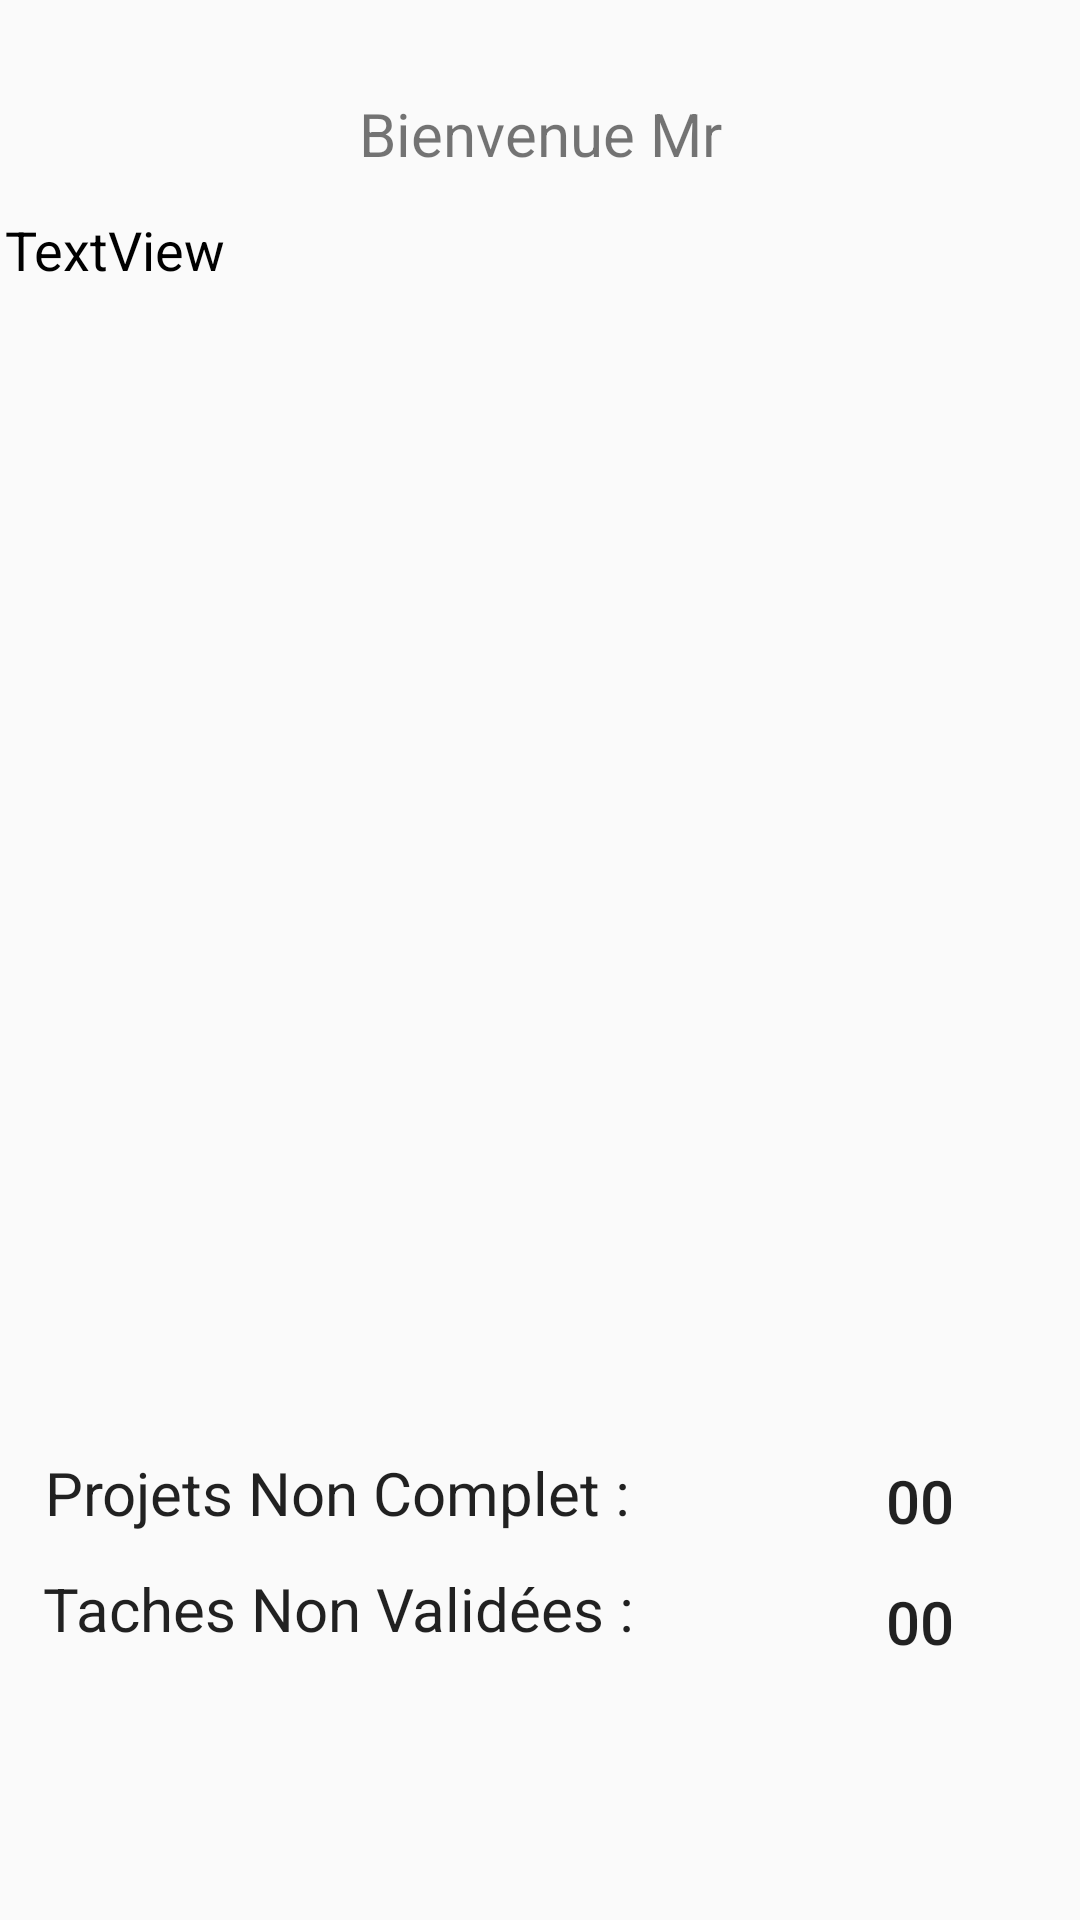

This screen was rendered from an Android layout file. Write that file and the resources it references.
<!-- AndroidManifest.xml: application theme Theme.TaskManagement -->
<!-- res/layout/fragment_home.xml -->
<?xml version="1.0" encoding="utf-8"?>
<androidx.constraintlayout.widget.ConstraintLayout xmlns:android="http://schemas.android.com/apk/res/android"
    xmlns:app="http://schemas.android.com/apk/res-auto"
    xmlns:tools="http://schemas.android.com/tools"
    android:layout_width="match_parent"
    android:layout_height="match_parent"
    tools:context=".ui.home.HomeFragment">

    <TextView
        android:id="@+id/text_home"
        android:layout_width="wrap_content"
        android:layout_height="wrap_content"
        android:layout_marginStart="8dp"
        android:layout_marginTop="8dp"
        android:layout_marginEnd="8dp"
        android:gravity="center"
        android:textAlignment="center"
        android:textSize="10sp"
        app:layout_constraintBottom_toBottomOf="parent"
        app:layout_constraintEnd_toEndOf="parent"
        app:layout_constraintStart_toStartOf="parent"
        app:layout_constraintTop_toTopOf="parent"
        app:layout_constraintVertical_bias="0.952" />

    <TextView
        android:id="@+id/text_welcome"
        android:layout_width="match_parent"
        android:layout_height="wrap_content"
        android:layout_marginStart="8dp"
        android:layout_marginTop="8dp"
        android:layout_marginEnd="8dp"
        android:text="Bienvenue Mr"
        android:textAlignment="center"
        android:textSize="20sp"
        app:layout_constraintBottom_toBottomOf="parent"
        app:layout_constraintEnd_toEndOf="parent"
        app:layout_constraintHorizontal_bias="0.0"
        app:layout_constraintStart_toStartOf="parent"
        app:layout_constraintTop_toTopOf="parent"
        app:layout_constraintVertical_bias="0.038" />

    <TextView
        android:id="@+id/textView2"
        android:layout_width="231dp"
        android:layout_height="59dp"
        android:text="Projets Non Complet :"
        android:textAppearance="@style/TextAppearance.AppCompat.Body1"
        android:textSize="20sp"
        app:layout_constraintBottom_toBottomOf="parent"
        app:layout_constraintEnd_toEndOf="parent"
        app:layout_constraintHorizontal_bias="0.116"
        app:layout_constraintStart_toStartOf="parent"
        app:layout_constraintTop_toTopOf="parent"
        app:layout_constraintVertical_bias="0.833" />

    <TextView
        android:id="@+id/Num_Project"
        android:layout_width="42dp"
        android:layout_height="33dp"
        android:text="00"
        android:textAppearance="@style/TextAppearance.AppCompat.Body2"
        android:textSize="20sp"
        app:layout_constraintBottom_toBottomOf="parent"
        app:layout_constraintEnd_toEndOf="parent"
        app:layout_constraintHorizontal_bias="0.929"
        app:layout_constraintStart_toStartOf="parent"
        app:layout_constraintTop_toTopOf="parent"
        app:layout_constraintVertical_bias="0.802" />

    <TextView
        android:id="@+id/Num_team"
        android:layout_width="42dp"
        android:layout_height="33dp"
        android:text="00"
        android:textAppearance="@style/TextAppearance.AppCompat.Body2"
        android:textSize="20sp"
        app:layout_constraintBottom_toBottomOf="parent"
        app:layout_constraintEnd_toEndOf="parent"
        app:layout_constraintHorizontal_bias="0.929"
        app:layout_constraintStart_toStartOf="parent"
        app:layout_constraintTop_toTopOf="parent"
        app:layout_constraintVertical_bias="0.868" />

    <TextView
        android:id="@+id/textView3"
        android:layout_width="252dp"
        android:layout_height="68dp"
        android:text="Taches Non Validées :"
        android:textAppearance="@style/TextAppearance.AppCompat.Body1"
        android:textSize="20sp"
        app:layout_constraintBottom_toBottomOf="parent"
        app:layout_constraintEnd_toEndOf="parent"
        app:layout_constraintHorizontal_bias="0.132"
        app:layout_constraintStart_toStartOf="parent"
        app:layout_constraintTop_toTopOf="parent"
        app:layout_constraintVertical_bias="0.914" />

    <TextView
        android:id="@+id/desc"
        android:layout_width="356dp"
        android:layout_height="430dp"
        android:text="TextView"
        android:textColor="@color/black"
        android:textSize="18sp"
        app:layout_constraintBottom_toBottomOf="parent"
        app:layout_constraintEnd_toEndOf="parent"
        app:layout_constraintHorizontal_bias="0.381"
        app:layout_constraintStart_toStartOf="parent"
        app:layout_constraintTop_toTopOf="parent"
        app:layout_constraintVertical_bias="0.338" />


</androidx.constraintlayout.widget.ConstraintLayout>
<!-- resources referenced by this layout -->
<resources>
  <color name="black">#FF000000</color>
  <style name="Theme.TaskManagement" parent="Theme.AppCompat.Light.DarkActionBar">
          
          <item name="colorPrimary">@color/purple_200</item>
          <item name="colorPrimaryVariant">@color/purple_700</item>
          <item name="colorOnPrimary">@color/white</item>
          
          <item name="colorSecondary">@color/teal_200</item>
          <item name="colorSecondaryVariant">@color/teal_700</item>
          <item name="colorOnSecondary">@color/black</item>
          
          <item name="android:statusBarColor">?attr/colorPrimaryVariant</item>
          
      </style>
  <color name="purple_200">#FFBB86FC</color>
  <color name="purple_700">#FF3700B3</color>
  <color name="white">#FFFFFFFF</color>
  <color name="teal_200">#FF03DAC5</color>
  <color name="teal_700">#FF018786</color>
</resources>
